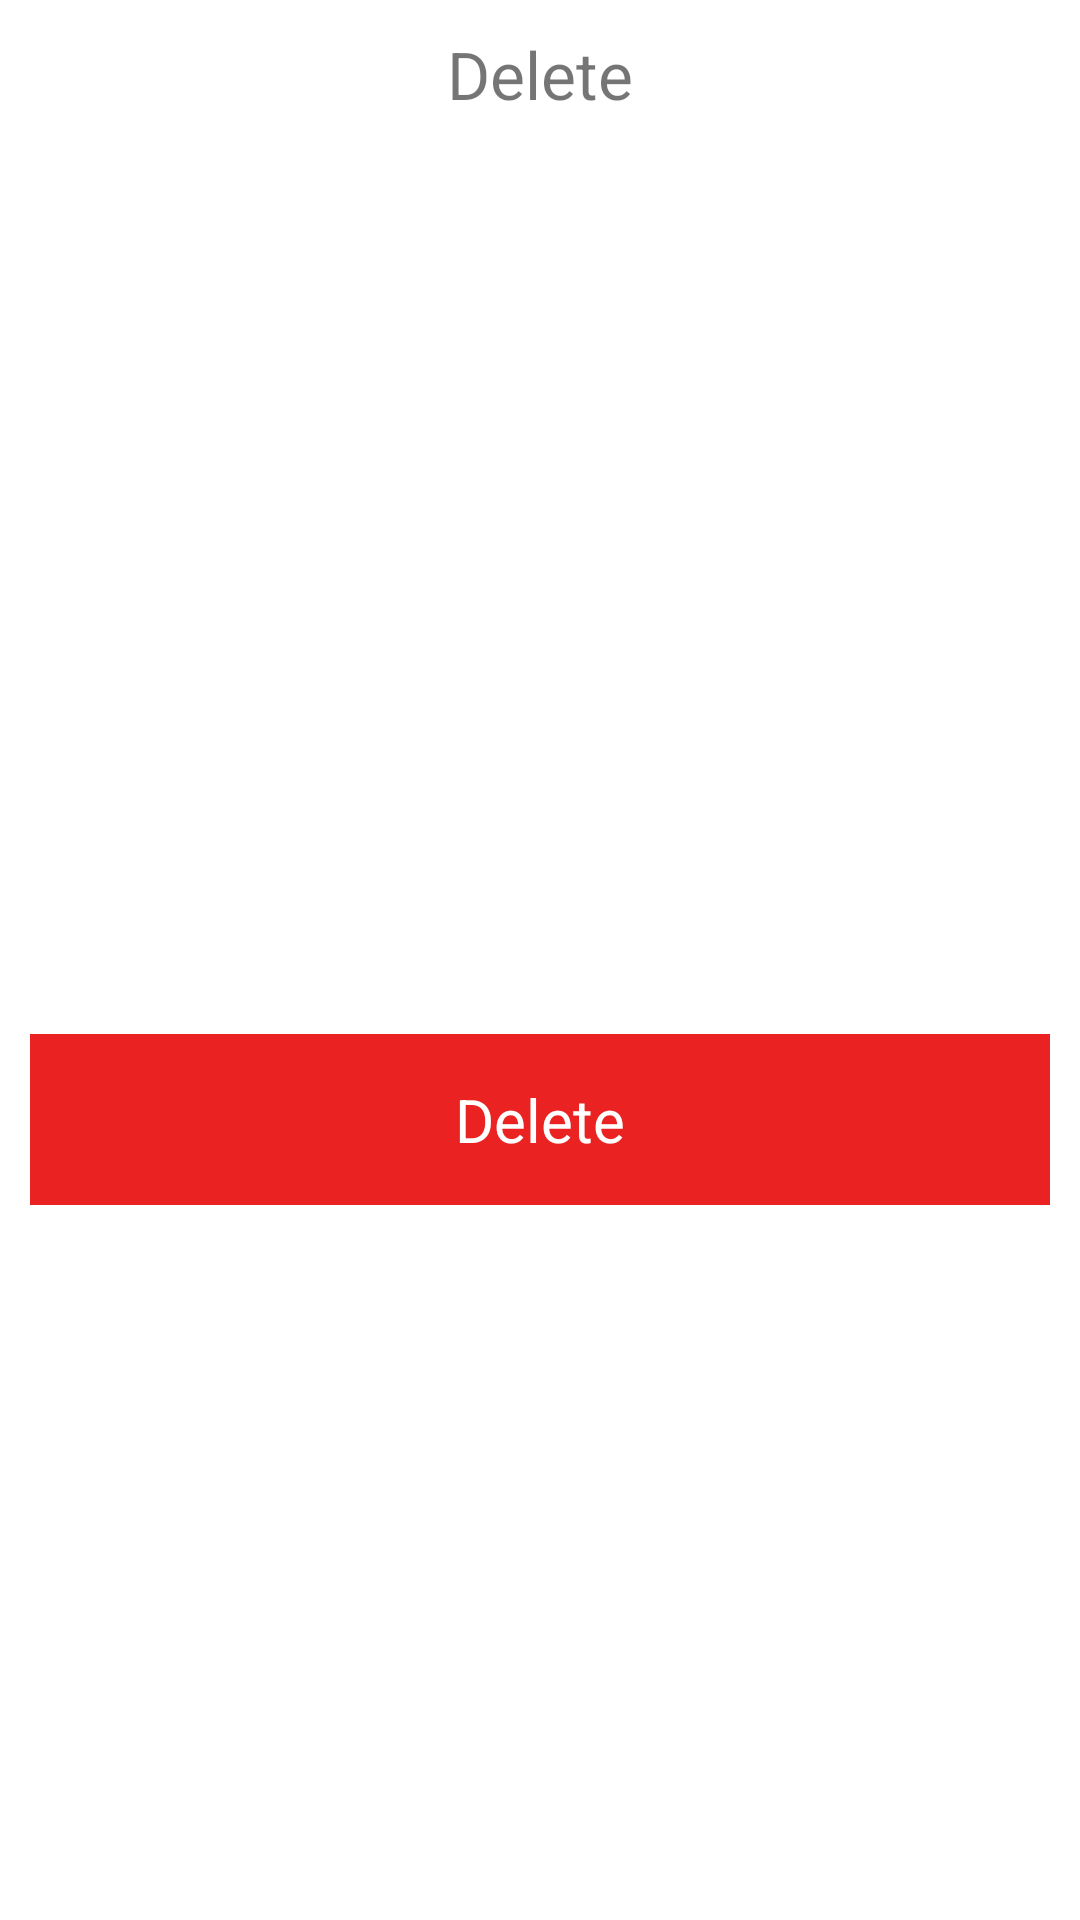

Android layout source for this screen:
<!-- AndroidManifest.xml: application theme Theme.Android_Mini_Prj_File_Manager -->
<!-- res/layout/delete_dialog.xml -->
<?xml version="1.0" encoding="utf-8"?>
<androidx.constraintlayout.widget.ConstraintLayout xmlns:android="http://schemas.android.com/apk/res/android"
    xmlns:app="http://schemas.android.com/apk/res-auto"
    android:layout_width="match_parent"
    android:layout_height="wrap_content"
    android:layout_margin="10dp">

    <TextView
        android:padding="10dp"
        android:id="@+id/title"
        android:layout_width="match_parent"
        android:layout_height="wrap_content"
        android:gravity="center"
        android:text="Delete"
        android:textSize="22sp"
        app:layout_constraintEnd_toEndOf="parent"
        app:layout_constraintStart_toStartOf="parent"
        app:layout_constraintTop_toTopOf="parent" />

    <TextView
        android:padding="10dp"
        android:layout_margin="10dp"
        android:id="@+id/delete_itm_nam"
        android:layout_width="0dp"
        android:layout_height="wrap_content"
        android:textSize="20sp"
        app:layout_constraintTop_toBottomOf="@id/title"
        app:layout_constraintStart_toStartOf="@id/title"
        app:layout_constraintEnd_toEndOf="@id/title"/>

    <TextView
        android:padding="15dp"
        android:layout_margin="10dp"
        android:id="@+id/delete_dialog_delete"
        android:layout_width="match_parent"
        android:layout_height="wrap_content"
        android:text="Delete"
        android:textColor="@color/white"
        android:gravity="center"
        android:textSize="20sp"
        android:background="#EB2222"
        app:layout_constraintTop_toBottomOf="@id/delete_itm_nam"
        app:layout_constraintStart_toStartOf="@+id/title"
        app:layout_constraintEnd_toEndOf="@+id/title"
        app:layout_constraintBottom_toBottomOf="parent"/>

</androidx.constraintlayout.widget.ConstraintLayout>
<!-- resources referenced by this layout -->
<resources>
  <color name="white">#FFFFFFFF</color>
  <style name="Theme.Android_Mini_Prj_File_Manager" parent="Theme.MaterialComponents.DayNight.DarkActionBar">
          
          <item name="colorPrimary">@color/purple_500</item>
          <item name="colorPrimaryVariant">@color/purple_700</item>
          <item name="colorOnPrimary">@color/white</item>
          
          <item name="colorSecondary">@color/teal_200</item>
          <item name="colorSecondaryVariant">@color/teal_700</item>
          <item name="colorOnSecondary">@color/black</item>
          
          <item name="android:statusBarColor">?attr/colorPrimaryVariant</item>
          
      </style>
  <color name="purple_500">#FF6200EE</color>
  <color name="purple_700">#FF3700B3</color>
  <color name="teal_200">#FF03DAC5</color>
  <color name="teal_700">#FF018786</color>
  <color name="black">#FF000000</color>
</resources>
